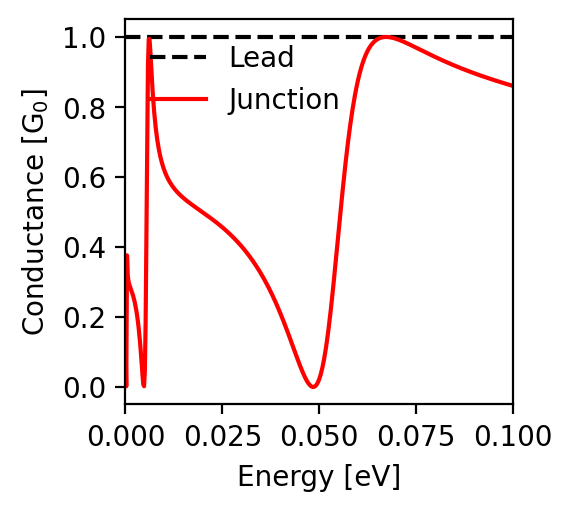

Source data for this figure (header and first rows):
energy; conductance
-0.1; 0.86
-0.0998; 0.861
-0.0996; 0.861
-0.0994; 0.862
-0.0992; 0.863
-0.099; 0.863
-0.0988; 0.864
-0.0986; 0.865
-0.0984; 0.865
-0.0982; 0.866
-0.098; 0.867
-0.0978; 0.867
-0.0976; 0.868
-0.0974; 0.869
-0.0972; 0.869
-0.097; 0.87
-0.0968; 0.871
-0.0966; 0.871
-0.0964; 0.872
-0.0962; 0.873
-0.096; 0.874
-0.0958; 0.874
-0.0956; 0.875
-0.0954; 0.876
-0.0952; 0.876
-0.095; 0.877
-0.0948; 0.878
-0.0946; 0.879
-0.0944; 0.879
-0.0942; 0.88
-0.094; 0.881
-0.0938; 0.882
-0.0936; 0.882
-0.0934; 0.883
-0.0932; 0.884
-0.093; 0.884
-0.0928; 0.885
-0.0926; 0.886
-0.0924; 0.887
-0.0922; 0.888
-0.092; 0.888
-0.0918; 0.889
-0.0916; 0.89
-0.0914; 0.891
-0.0912; 0.891
-0.091; 0.892
-0.0908; 0.893
-0.0906; 0.894
-0.0904; 0.895
-0.0902; 0.895
-0.09; 0.896
-0.0898; 0.897
-0.0896; 0.898
-0.0894; 0.899
-0.0892; 0.899
-0.089; 0.9
-0.0888; 0.901
-0.0886; 0.902
-0.0884; 0.903
-0.0882; 0.904
... 941 more rows
